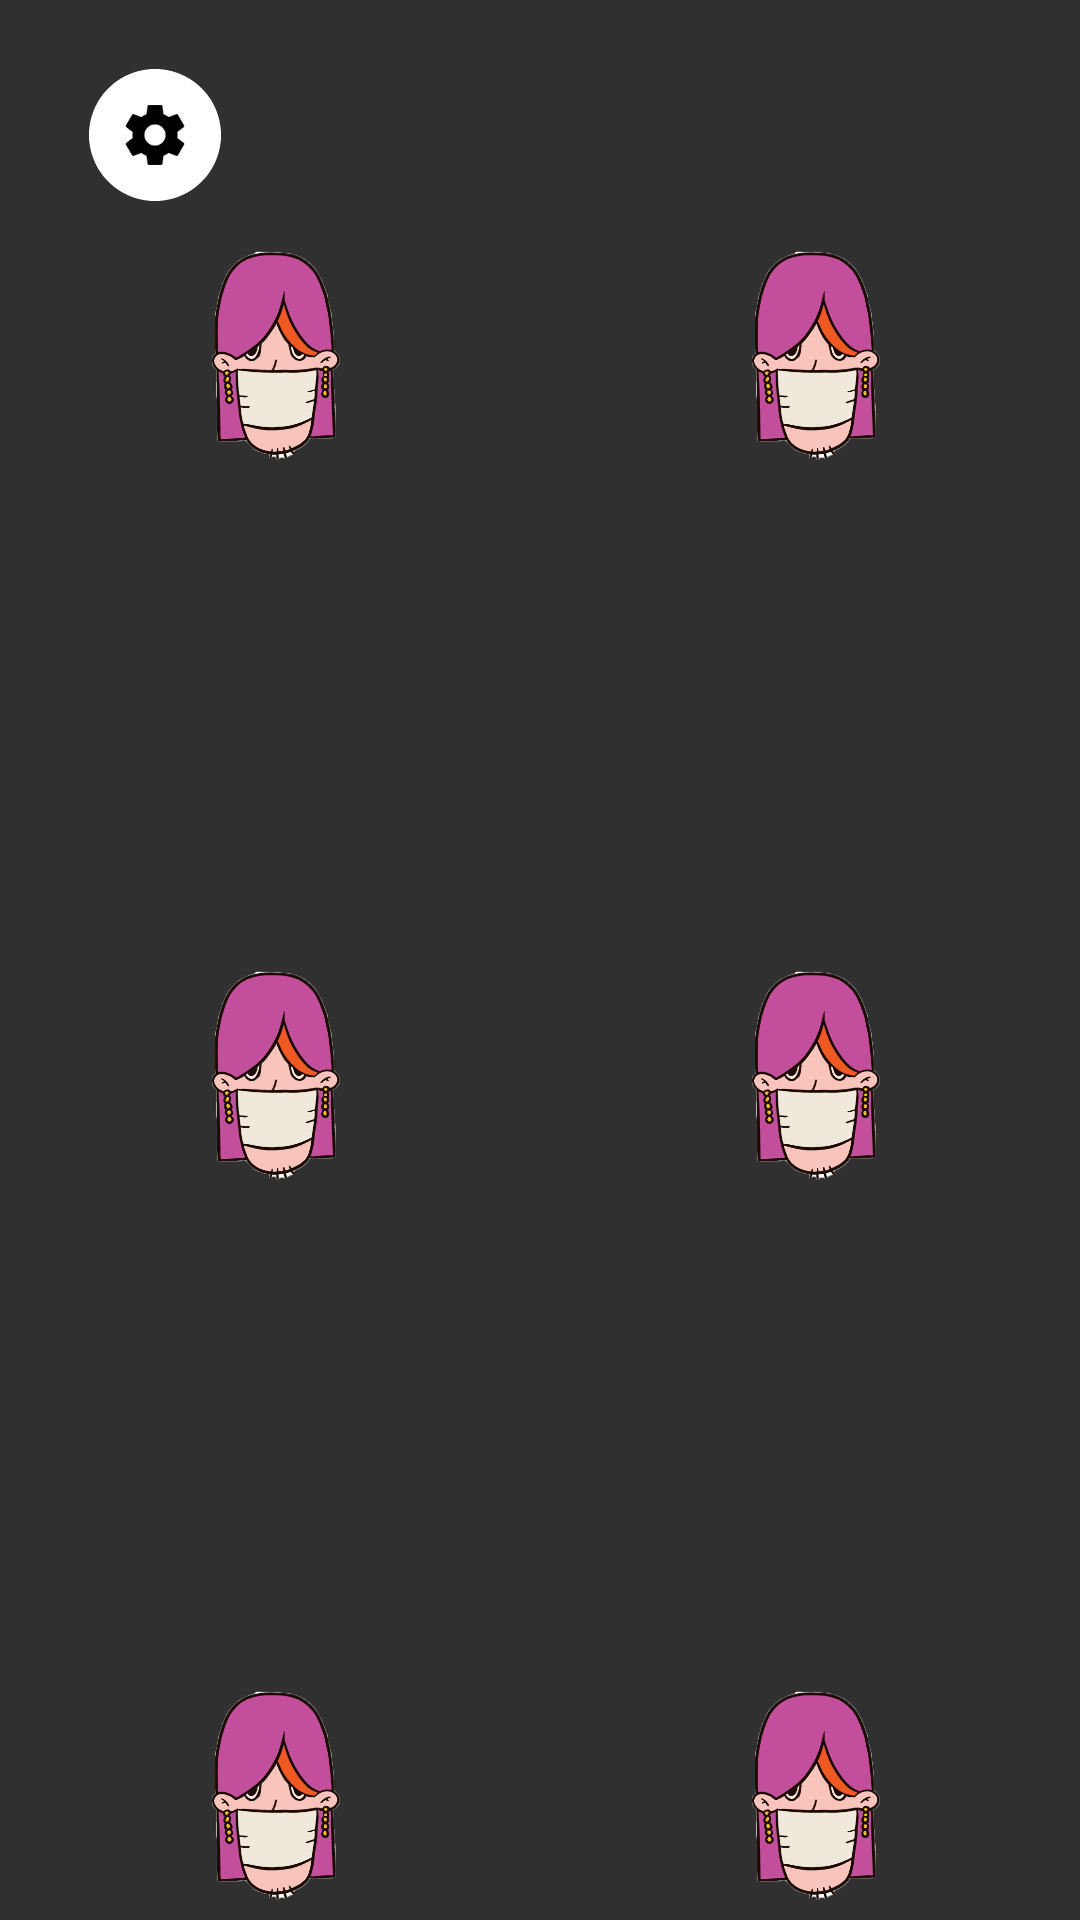

This screen was rendered from an Android layout file. Write that file and the resources it references.
<!-- AndroidManifest.xml: application theme Theme.Design.NoActionBar -->
<!-- res/layout/pantallajuego.xml -->
<?xml version="1.0" encoding="utf-8"?>
<RelativeLayout
    xmlns:android="http://schemas.android.com/apk/res/android"
    xmlns:app="http://schemas.android.com/apk/res-auto"
    xmlns:tools="http://schemas.android.com/tools"
    android:layout_width="match_parent"
    android:layout_height="match_parent"
    android:background="@drawable/fondojuego">

    <GridLayout
        android:id="@+id/Grid"
        android:layout_width="match_parent"
        android:layout_height="match_parent"
        android:alignmentMode="alignBounds"
        android:columnCount="2"
        android:rowCount="2">

        <ImageView
            android:id="@+id/imag12"
            android:layout_width="180dp"
            android:layout_height="240dp"
            android:onClick="onClick"
            android:tag="Persona"
            android:visibility="visible"
            app:srcCompat="@drawable/bien1" />

        <ImageView
            android:id="@+id/imag21"
            android:layout_width="180dp"
            android:layout_height="240dp"
            android:onClick="onClick"
            android:tag="Persona"
            android:visibility="visible"
            app:srcCompat="@drawable/bien1" />

        <ImageView
            android:id="@+id/imag22"
            android:layout_width="180dp"
            android:layout_height="240dp"
            android:onClick="onClick"
            android:tag="Persona"
            android:visibility="visible"
            app:srcCompat="@drawable/bien1" />

        <ImageView
            android:id="@+id/imag41"
            android:layout_width="180dp"
            android:layout_height="240dp"
            android:onClick="onClick"
            android:tag="Persona"
            android:visibility="visible"
            app:srcCompat="@drawable/bien1" />

        <ImageView
            android:id="@+id/imag31"
            android:layout_width="180dp"
            android:layout_height="240dp"
            android:onClick="onClick"
            android:tag="Persona"
            android:visibility="visible"
            app:srcCompat="@drawable/bien1" />

        <ImageView
            android:id="@+id/imag32"
            android:layout_width="180dp"
            android:layout_height="240dp"
            android:onClick="onClick"
            android:tag="Persona"
            android:visibility="visible"
            app:srcCompat="@drawable/bien1" />

    </GridLayout>
    <LinearLayout
        android:layout_width="match_parent"
        android:layout_height="56dp"
        android:orientation="horizontal"
        android:layout_marginTop="18dp">

        <ImageButton
            android:id="@+id/imageButton2"
            android:layout_width="103dp"
            android:layout_height="54dp"
            android:background="#00FFFFFF"
            android:onClick="FuncionIrOpcionesJuego"
            app:srcCompat="@mipmap/settings" />

        <TextView
            android:id="@+id/cuentaAtras"
            android:layout_width="match_parent"
            android:layout_height="56dp"
            android:gravity="center_horizontal"
            android:paddingTop="13dp"
            android:textAlignment="center"
            android:textColor="@color/black"
            android:textSize="23dp"
            android:textStyle="bold" />

    </LinearLayout>

</RelativeLayout>
<!-- resources referenced by this layout -->
<resources>
  <!-- drawable bien1: png bitmap (drawable, 125337 bytes) -->
  <!-- mipmap settings: png bitmap (mipmap-hdpi, 1753 bytes) -->
  <!-- not gathered from this repository: default colours our renderer supplied (Android Studio template values) -->
  <color name="black">#FF000000</color>
</resources>
